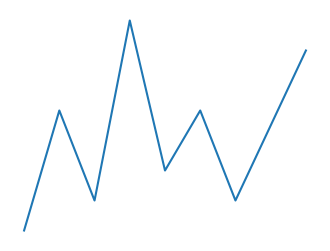

Recreate this plot in Python.

# Importing the Library
  
import matplotlib.pyplot as plt
x = [0, 1, 2, 3, 4, 5, 6, 8]
y = [1, 5, 2, 8, 3, 5, 2, 7]
plt.figure(figsize=(4, 3))

plt.plot(x, y)

# Selecting the axis-X making the bottom and top axes False.
plt.tick_params(axis='x', which='both', bottom=False,
				top=False, labelbottom=False)

# Selecting the axis-Y making the right and left axes False
plt.tick_params(axis='y', which='both', right=False,
				left=False, labelleft=False)

# Iterating over all the axes in the figure
# and make the Spines Visibility as False
for pos in ['right', 'top', 'bottom', 'left']:
	plt.gca().spines[pos].set_visible(False)
plt.show()
